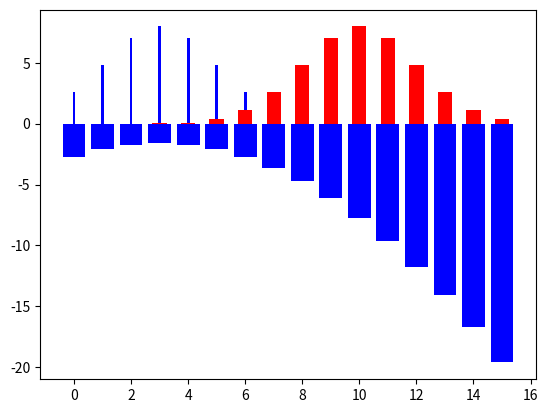

This figure's Python source:
import numpy as np
import matplotlib.pyplot as plt

mean_1 = 3
std_1 = 2
mean_2 = 10
std_2 = 2

x = np.arange(0, 16)
y_1 = np.exp(-((x - mean_1) ** 2) / (2 * std_1**2)) / (std_1 * np.sqrt(2 * np.pi))
y_2 = np.exp(-((x - mean_2) ** 2) / (2 * std_2**2)) / (std_2 * np.sqrt(2 * np.pi))

# get surprise for distribution 1
surprise_1 = np.log(y_1)

# plot 2 bar charts, one beside the other

plt.bar(x, surprise_1, color="blue")
plt.bar(x, y_1 * 40, color="blue", width=0.1)
plt.bar(x, y_2 * 40, color="red", width=0.5)
plt.show()

# why did the chicken cross the road? to get to the other side, but he was surprised to see a car coming at him at 100 mph and then he died
